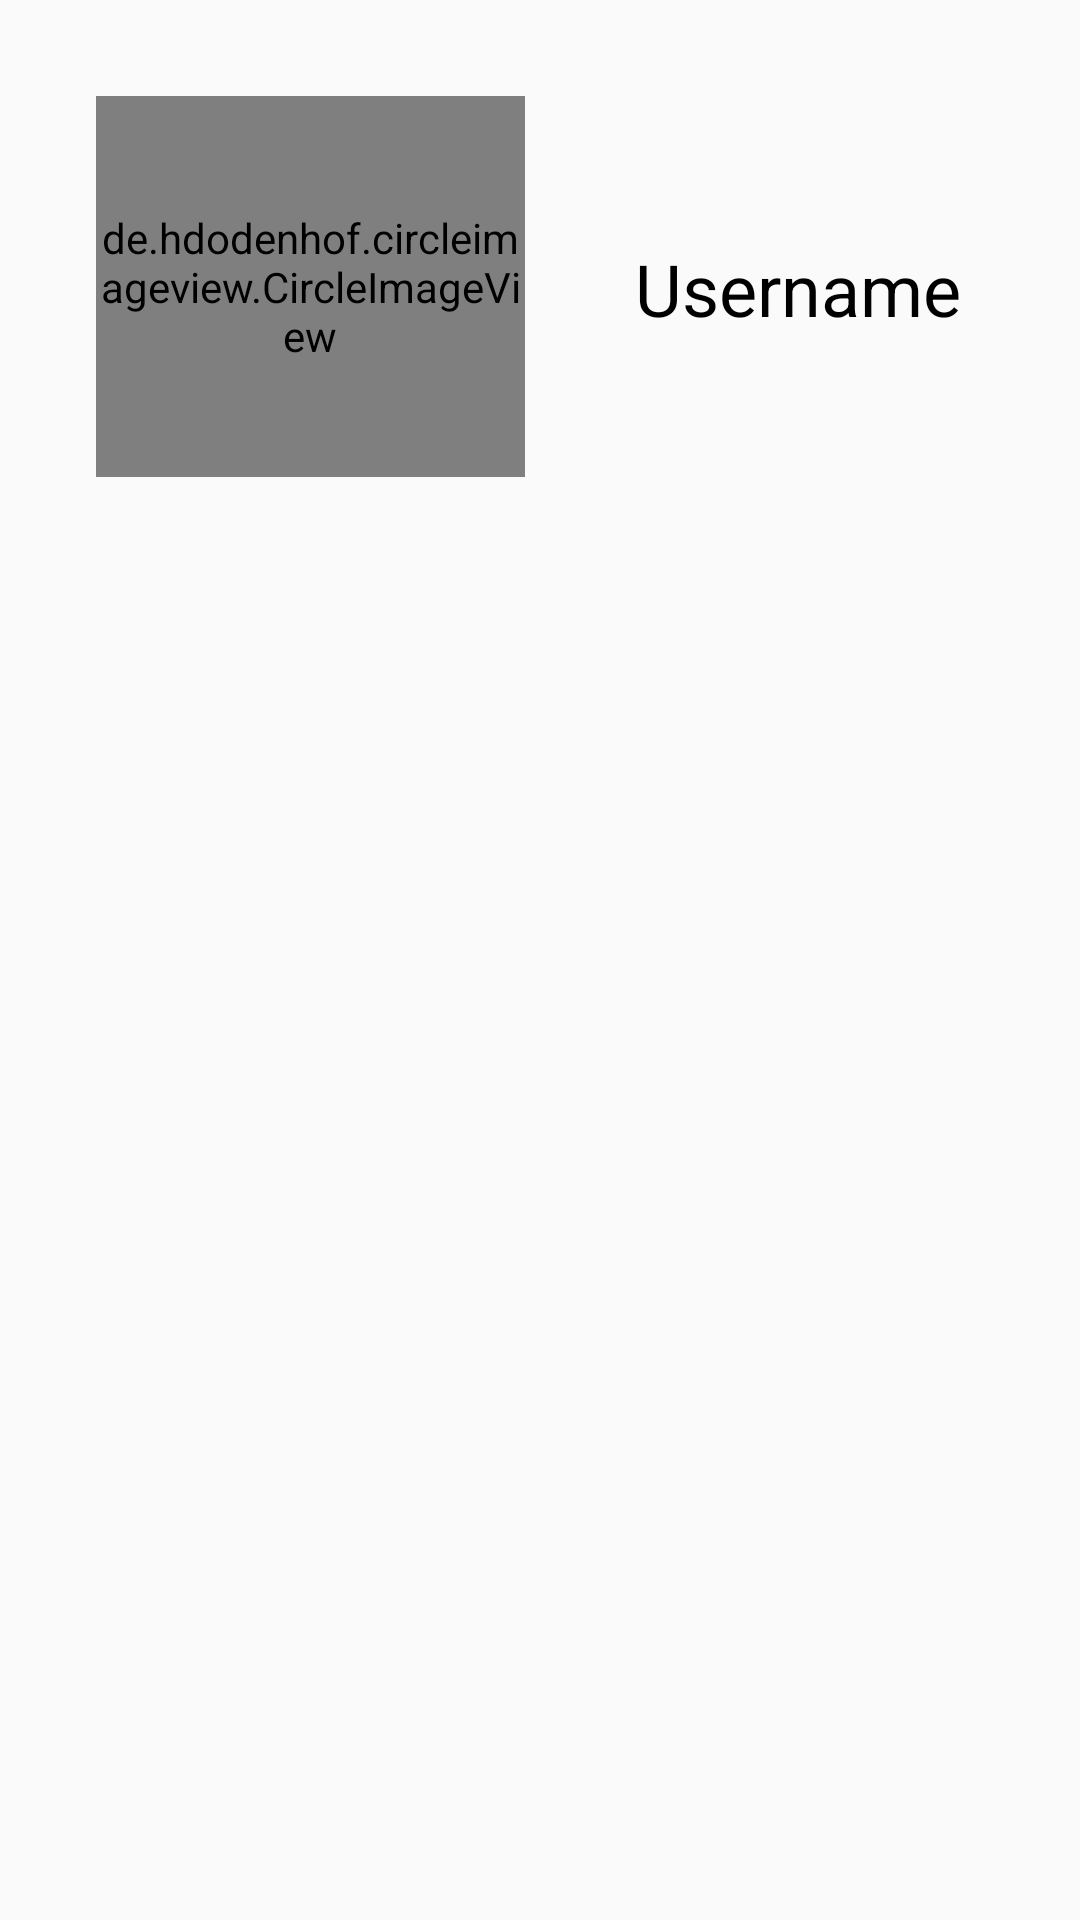

Reconstruct the res/layout file that produces this screen, plus the resources it refers to.
<!-- AndroidManifest.xml: application theme AppTheme -->
<!-- res/layout/fragment_account.xml -->
<?xml version="1.0" encoding="utf-8"?>
<FrameLayout xmlns:android="http://schemas.android.com/apk/res/android"
    xmlns:app="http://schemas.android.com/apk/res-auto"
    xmlns:tools="http://schemas.android.com/tools"
    android:layout_width="match_parent"
    android:layout_height="match_parent"
    tools:context=".AccountFragment">

    <androidx.constraintlayout.widget.ConstraintLayout
        android:layout_width="match_parent"
        android:layout_height="match_parent">

        <ScrollView
            android:layout_width="match_parent"
            android:layout_height="match_parent"
            app:layout_constraintEnd_toEndOf="parent"
            app:layout_constraintStart_toStartOf="parent"
            app:layout_constraintTop_toTopOf="parent">

            <androidx.constraintlayout.widget.ConstraintLayout
                android:layout_width="match_parent"
                android:layout_height="wrap_content">

                <de.hdodenhof.circleimageview.CircleImageView
                    android:id="@+id/account_user_image"
                    android:layout_width="143dp"
                    android:layout_height="127dp"
                    android:layout_marginStart="32dp"
                    android:layout_marginTop="32dp"
                    android:src="@drawable/defaultprofile"
                    app:layout_constraintEnd_toEndOf="parent"
                    app:layout_constraintHorizontal_bias="0.0"
                    app:layout_constraintStart_toStartOf="parent"
                    app:layout_constraintTop_toTopOf="parent" />

                <TextView
                    android:id="@+id/account_user_name"
                    android:layout_width="wrap_content"
                    android:layout_height="wrap_content"
                    android:layout_marginTop="80dp"
                    android:text="@string/username"
                    android:textColor="#000"
                    android:textSize="24sp"
                    app:layout_constraintEnd_toEndOf="parent"
                    app:layout_constraintHorizontal_bias="0.48"
                    app:layout_constraintStart_toEndOf="@+id/account_user_image"
                    app:layout_constraintTop_toTopOf="parent" />

                <androidx.recyclerview.widget.RecyclerView
                    android:id="@+id/user_blog_list_view"
                    android:layout_width="match_parent"
                    android:layout_height="wrap_content"
                    android:layout_marginTop="16dp"
                    app:layout_constraintEnd_toEndOf="parent"
                    app:layout_constraintStart_toStartOf="parent"
                    app:layout_constraintTop_toBottomOf="@+id/account_user_image" />

            </androidx.constraintlayout.widget.ConstraintLayout>

        </ScrollView>


    </androidx.constraintlayout.widget.ConstraintLayout>
</FrameLayout>
<!-- resources referenced by this layout -->
<resources>
  <string name="username">Username</string>
  <style name="AppTheme" parent="Theme.AppCompat.Light.NoActionBar">
          
          <item name="colorPrimary">#fff</item>
          <item name="colorPrimaryDark">@color/colorPrimaryDark</item>
          <item name="colorAccent">#000</item>
      </style>
  <!-- not gathered from this repository: default colours our renderer supplied (Android Studio template values) -->
  <color name="colorPrimaryDark">#FF3700B3</color>
</resources>
